7-way image classification set "data" from GitHub (htthao12/benhcay); label vocabulary: anthracnose, aphids, healthy, powdery mildew, rust, scorch sunburn, yellowing wilt.

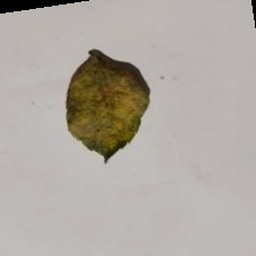
Label: anthracnose

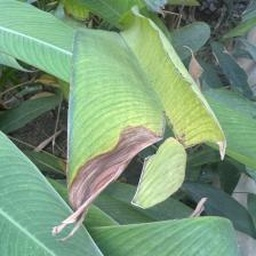
Label: scorch sunburn

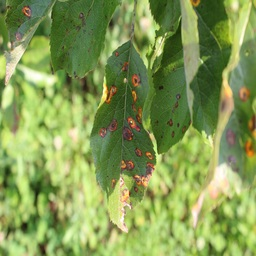
Label: rust

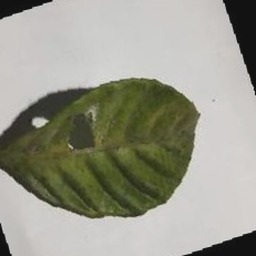
Label: aphids

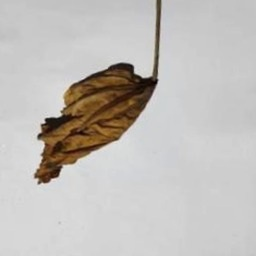
Label: yellowing wilt

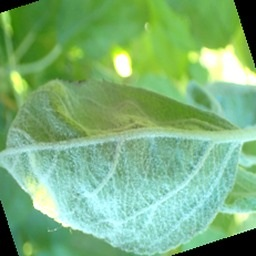
Label: powdery mildew
